Labelled photos from "ReadText10second", an image-classification folder in Xrwh/PDNet. The possible labels are: healthy control image, PD image.

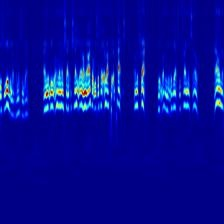
Label: PD image

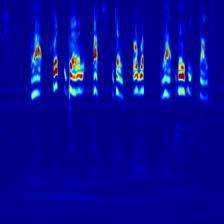
Label: PD image

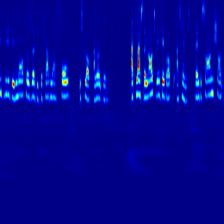
Label: healthy control image

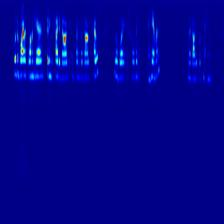
Label: PD image

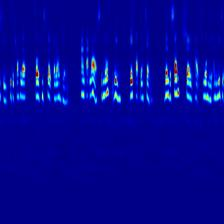
Label: healthy control image

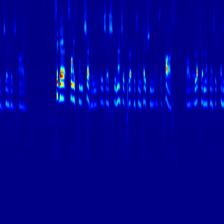
Label: healthy control image
